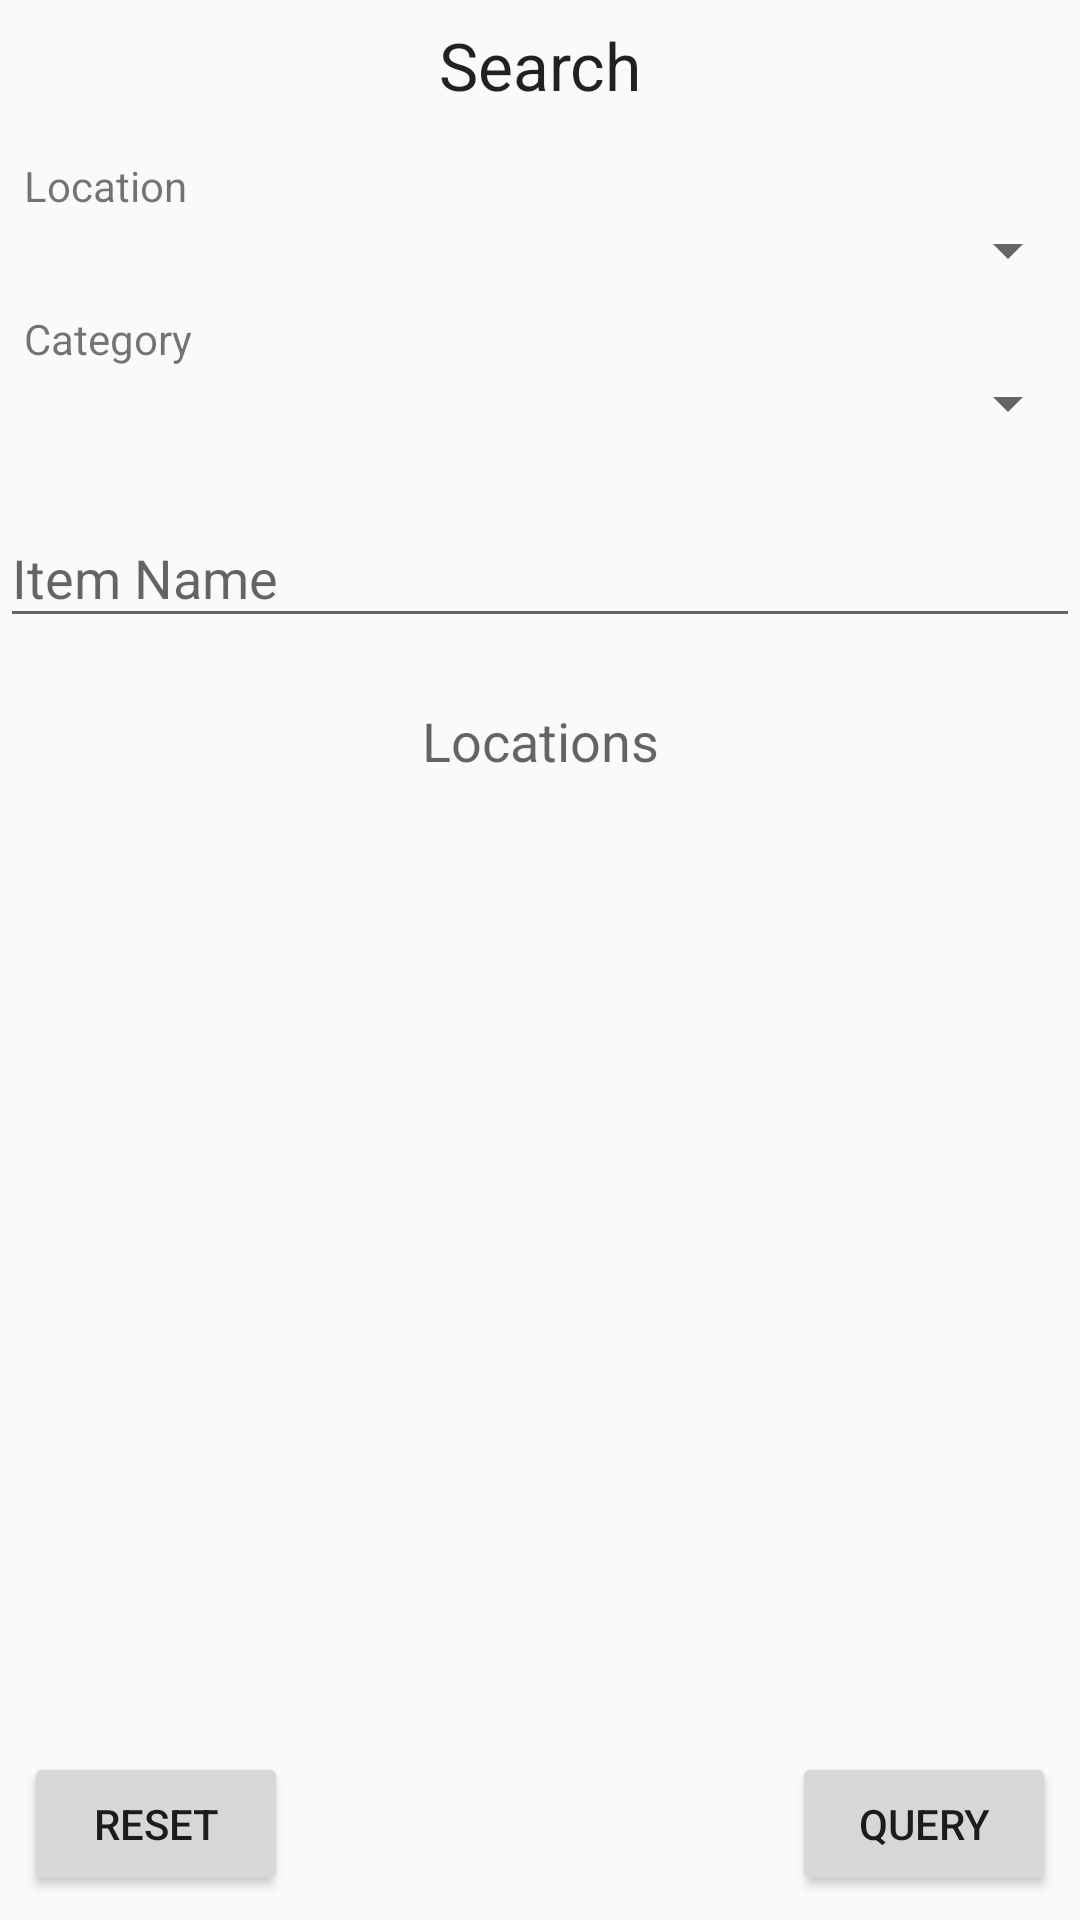

Produce the Android XML layout that renders to this screen, including the resource entries it uses.
<!-- AndroidManifest.xml: application theme AppTheme.NoActionBar -->
<!-- res/layout/activity_view_donations.xml -->
<?xml version="1.0" encoding="utf-8"?>
<FrameLayout xmlns:android="http://schemas.android.com/apk/res/android"
    xmlns:app="http://schemas.android.com/apk/res-auto"
    xmlns:tools="http://schemas.android.com/tools"
    android:layout_width="match_parent"
    android:layout_height="match_parent"
    tools:context=".controllers.ViewDonationsActivity">

    <android.support.constraint.ConstraintLayout
        android:layout_width="match_parent"
        android:layout_height="match_parent">

        <LinearLayout
            android:id="@+id/linearLayoutSearch"
            android:layout_width="match_parent"
            android:layout_height="wrap_content"
            android:layout_marginBottom="8dp"
            android:orientation="vertical"
            app:layout_constraintBottom_toBottomOf="parent"
            app:layout_constraintEnd_toEndOf="parent"
            app:layout_constraintHorizontal_bias="0.0"
            app:layout_constraintStart_toStartOf="parent"
            app:layout_constraintTop_toTopOf="parent"
            app:layout_constraintVertical_bias="0.018">

            <TextView
                android:id="@+id/textQuery"
                android:layout_width="match_parent"
                android:layout_height="wrap_content"
                android:layout_marginStart="8dp"
                android:layout_marginEnd="8dp"
                android:layout_marginBottom="8dp"
                android:text="Search"
                android:textAlignment="center"
                android:textAppearance="@style/TextAppearance.AppCompat.Large"
                app:layout_constraintBottom_toTopOf="@+id/textDonationViewLocation"
                app:layout_constraintEnd_toEndOf="parent"
                app:layout_constraintStart_toStartOf="parent"
                app:layout_constraintTop_toTopOf="parent" />

            <TextView
                android:id="@+id/empty"
                android:layout_width="match_parent"
                android:layout_height="wrap_content"
                android:text="No donation matches these conditions."
                android:textColor="@color/colorAccent"
                android:visibility="gone" />

            <TextView
                android:id="@+id/textDonationViewLocation"
                android:layout_width="match_parent"
                android:layout_height="wrap_content"
                android:layout_marginStart="8dp"
                android:layout_marginTop="8dp"
                android:layout_marginEnd="8dp"
                android:text="Location"
                android:textAlignment="viewStart"
                app:layout_constraintBottom_toTopOf="@+id/linearLayoutSearch"
                app:layout_constraintEnd_toEndOf="parent"
                app:layout_constraintStart_toStartOf="parent"
                app:layout_constraintTop_toBottomOf="@+id/textQuery" />

            <Spinner
                android:id="@+id/locationQuerySpinner"
                android:layout_width="match_parent"
                android:layout_height="wrap_content" />

            <TextView
                android:id="@+id/textDonationViewCategory"
                android:layout_width="match_parent"
                android:layout_height="wrap_content"
                android:layout_marginStart="8dp"
                android:layout_marginTop="8dp"
                android:layout_marginEnd="8dp"
                android:text="Category"
                android:textAlignment="viewStart"
                app:layout_constraintBottom_toTopOf="@+id/linearLayoutSearch"
                app:layout_constraintEnd_toEndOf="parent"
                app:layout_constraintStart_toStartOf="parent"
                app:layout_constraintTop_toBottomOf="@+id/textQuery" />

            <Spinner
                android:id="@+id/categoryQuerySpinner"
                android:layout_width="match_parent"
                android:layout_height="wrap_content" />

            <Space
                android:layout_width="match_parent"
                android:layout_height="14dp" />

            <android.support.design.widget.TextInputLayout
                android:layout_width="match_parent"
                android:layout_height="match_parent">

                <android.support.design.widget.TextInputEditText
                    android:id="@+id/queryDonationName"
                    android:layout_width="match_parent"
                    android:layout_height="wrap_content"
                    android:hint="Item Name" />
            </android.support.design.widget.TextInputLayout>

            <Space
                android:layout_width="match_parent"
                android:layout_height="22dp" />

            <TextView
                android:id="@+id/textLocationResults"
                android:layout_width="match_parent"
                android:layout_height="wrap_content"
                android:text="Locations"
                android:textAlignment="center"
                android:textAppearance="@style/TextAppearance.AppCompat.Medium" />

            <ScrollView
                android:layout_width="match_parent"
                android:layout_height="match_parent">

                <LinearLayout
                    android:layout_width="match_parent"
                    android:layout_height="wrap_content"
                    android:orientation="vertical">

                    <android.support.v7.widget.RecyclerView
                        android:id="@+id/listDonations"
                        android:layout_width="wrap_content"
                        android:layout_height="wrap_content">

                    </android.support.v7.widget.RecyclerView>
                </LinearLayout>
            </ScrollView>

        </LinearLayout>

        <Button
            android:id="@+id/buttonQuery"
            android:layout_width="wrap_content"
            android:layout_height="wrap_content"
            android:layout_marginEnd="8dp"
            android:layout_marginBottom="8dp"
            android:onClick="onQuery"
            android:text="Query"
            app:layout_constraintBottom_toBottomOf="parent"
            app:layout_constraintEnd_toEndOf="parent" />

        <Button
            android:id="@+id/buttonReset"
            android:layout_width="wrap_content"
            android:layout_height="wrap_content"
            android:layout_marginStart="8dp"
            android:layout_marginEnd="8dp"
            android:layout_marginBottom="8dp"
            android:onClick="onReset"
            android:text="Reset"
            app:layout_constraintBottom_toBottomOf="parent"
            app:layout_constraintEnd_toStartOf="@+id/buttonQuery"
            app:layout_constraintHorizontal_bias="0.0"
            app:layout_constraintStart_toStartOf="parent" />

    </android.support.constraint.ConstraintLayout>

</FrameLayout>
<!-- resources referenced by this layout -->
<resources>
  <color name="colorAccent">#64fa0000</color>
  <style name="AppTheme.NoActionBar">
          <item name="windowActionBar">false</item>
          <item name="windowNoTitle">true</item>
      </style>
</resources>
